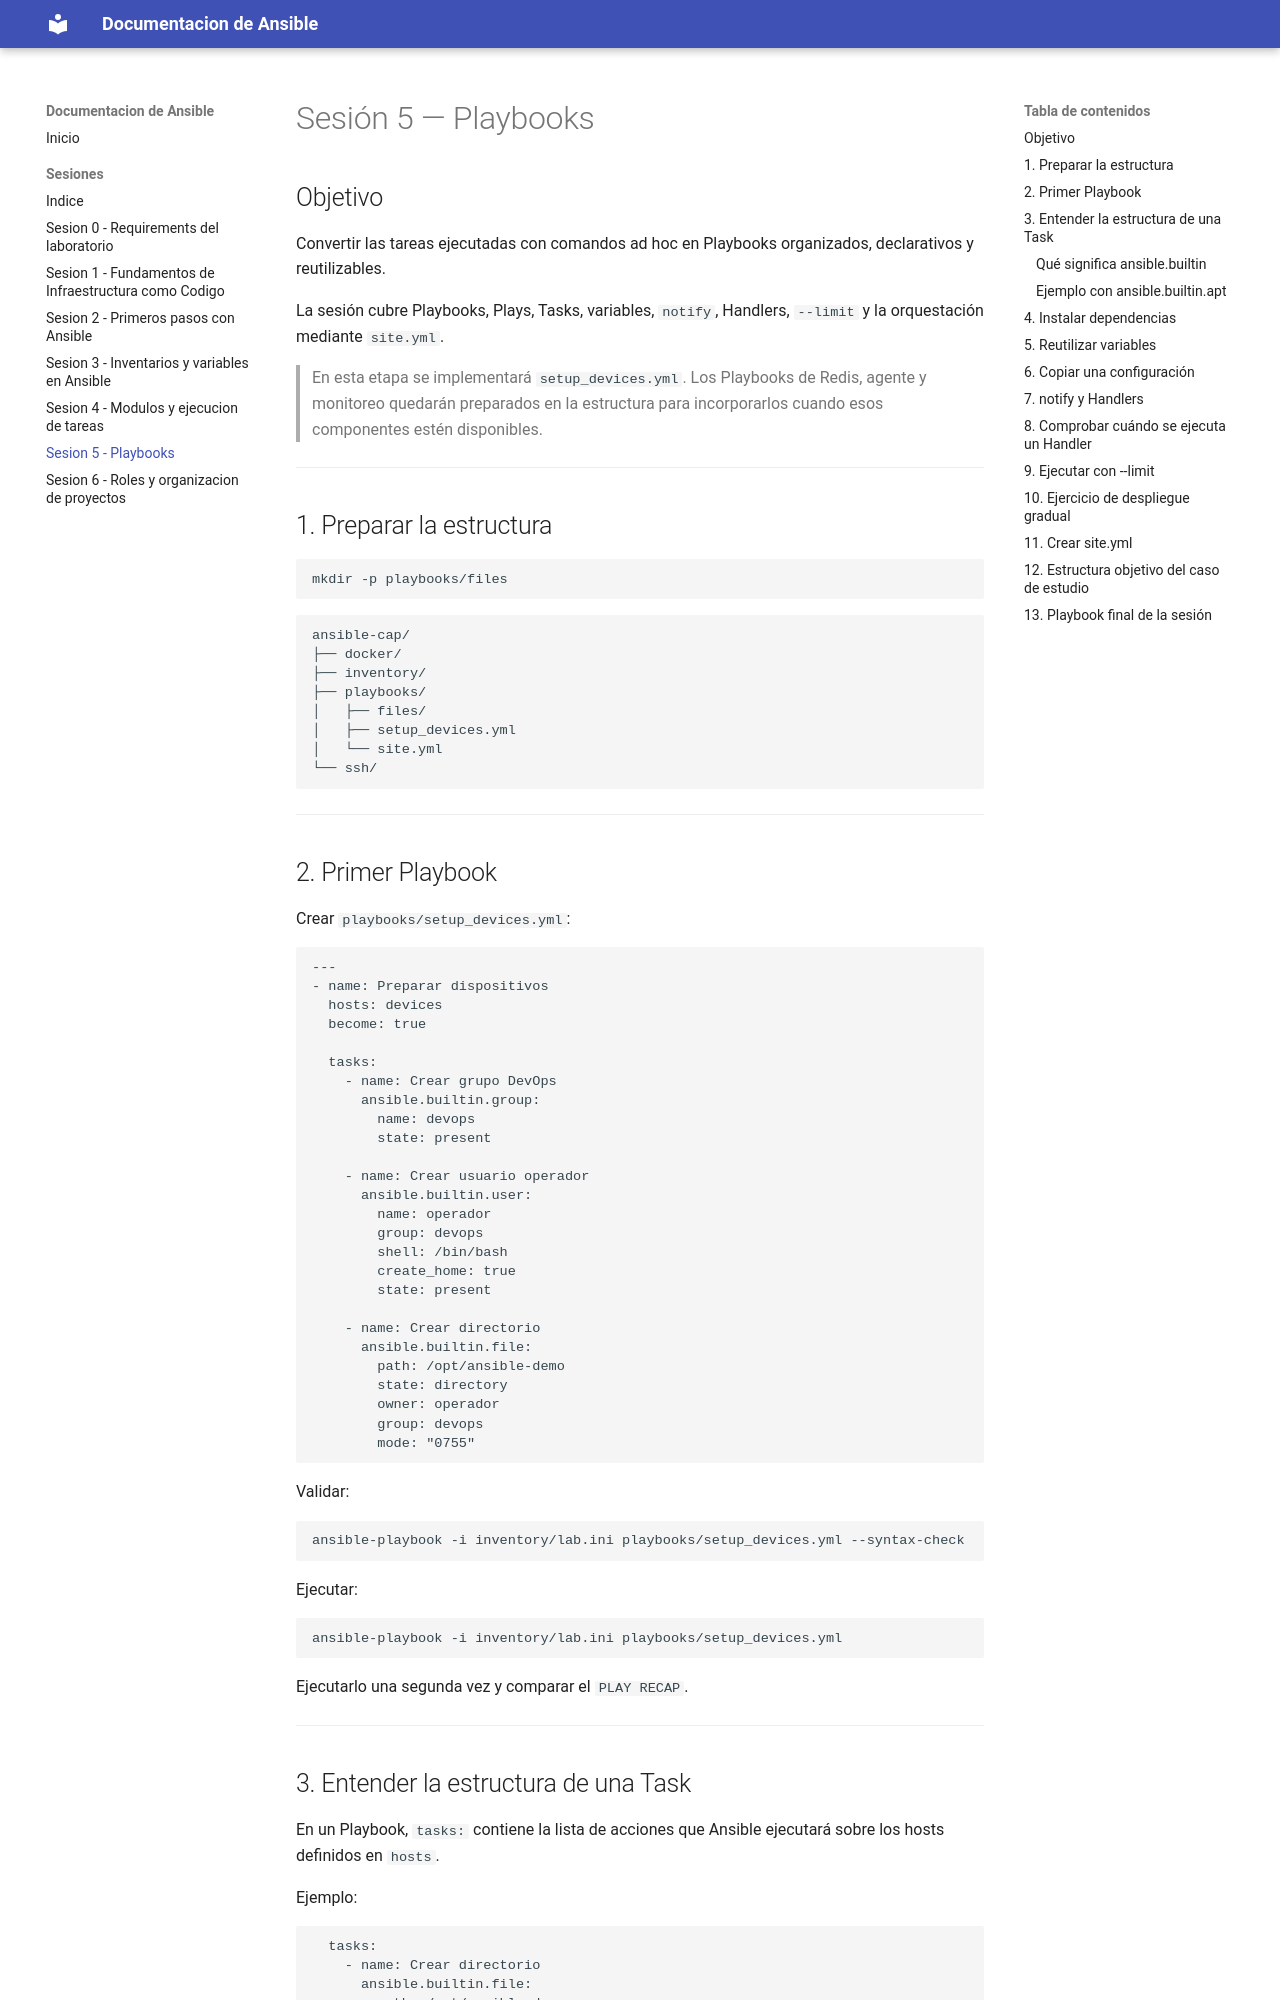

repository: Alejandro9917/ansible-documentation · page: sesiones/sesion-5/index.html · generator: mkdocs

# Sesión 5 — Playbooks

## Objetivo

Convertir las tareas ejecutadas con comandos ad hoc en Playbooks organizados, declarativos y reutilizables.

La sesión cubre Playbooks, Plays, Tasks, variables, `notify`, Handlers, `--limit` y la orquestación mediante `site.yml`.

> En esta etapa se implementará `setup_devices.yml`. Los Playbooks de Redis, agente y monitoreo quedarán preparados en la estructura para incorporarlos cuando esos componentes estén disponibles.

---

## 1. Preparar la estructura

```bash
mkdir -p playbooks/files
```

```text
ansible-cap/
├── docker/
├── inventory/
├── playbooks/
│   ├── files/
│   ├── setup_devices.yml
│   └── site.yml
└── ssh/
```

---

## 2. Primer Playbook

Crear `playbooks/setup_devices.yml`:

```yaml
---
- name: Preparar dispositivos
  hosts: devices
  become: true

  tasks:
    - name: Crear grupo DevOps
      ansible.builtin.group:
        name: devops
        state: present

    - name: Crear usuario operador
      ansible.builtin.user:
        name: operador
        group: devops
        shell: /bin/bash
        create_home: true
        state: present

    - name: Crear directorio
      ansible.builtin.file:
        path: /opt/ansible-demo
        state: directory
        owner: operador
        group: devops
        mode: "0755"
```

Validar:

```bash
ansible-playbook -i inventory/lab.ini playbooks/setup_devices.yml --syntax-check
```

Ejecutar:

```bash
ansible-playbook -i inventory/lab.ini playbooks/setup_devices.yml
```

Ejecutarlo una segunda vez y comparar el `PLAY RECAP`.

---
